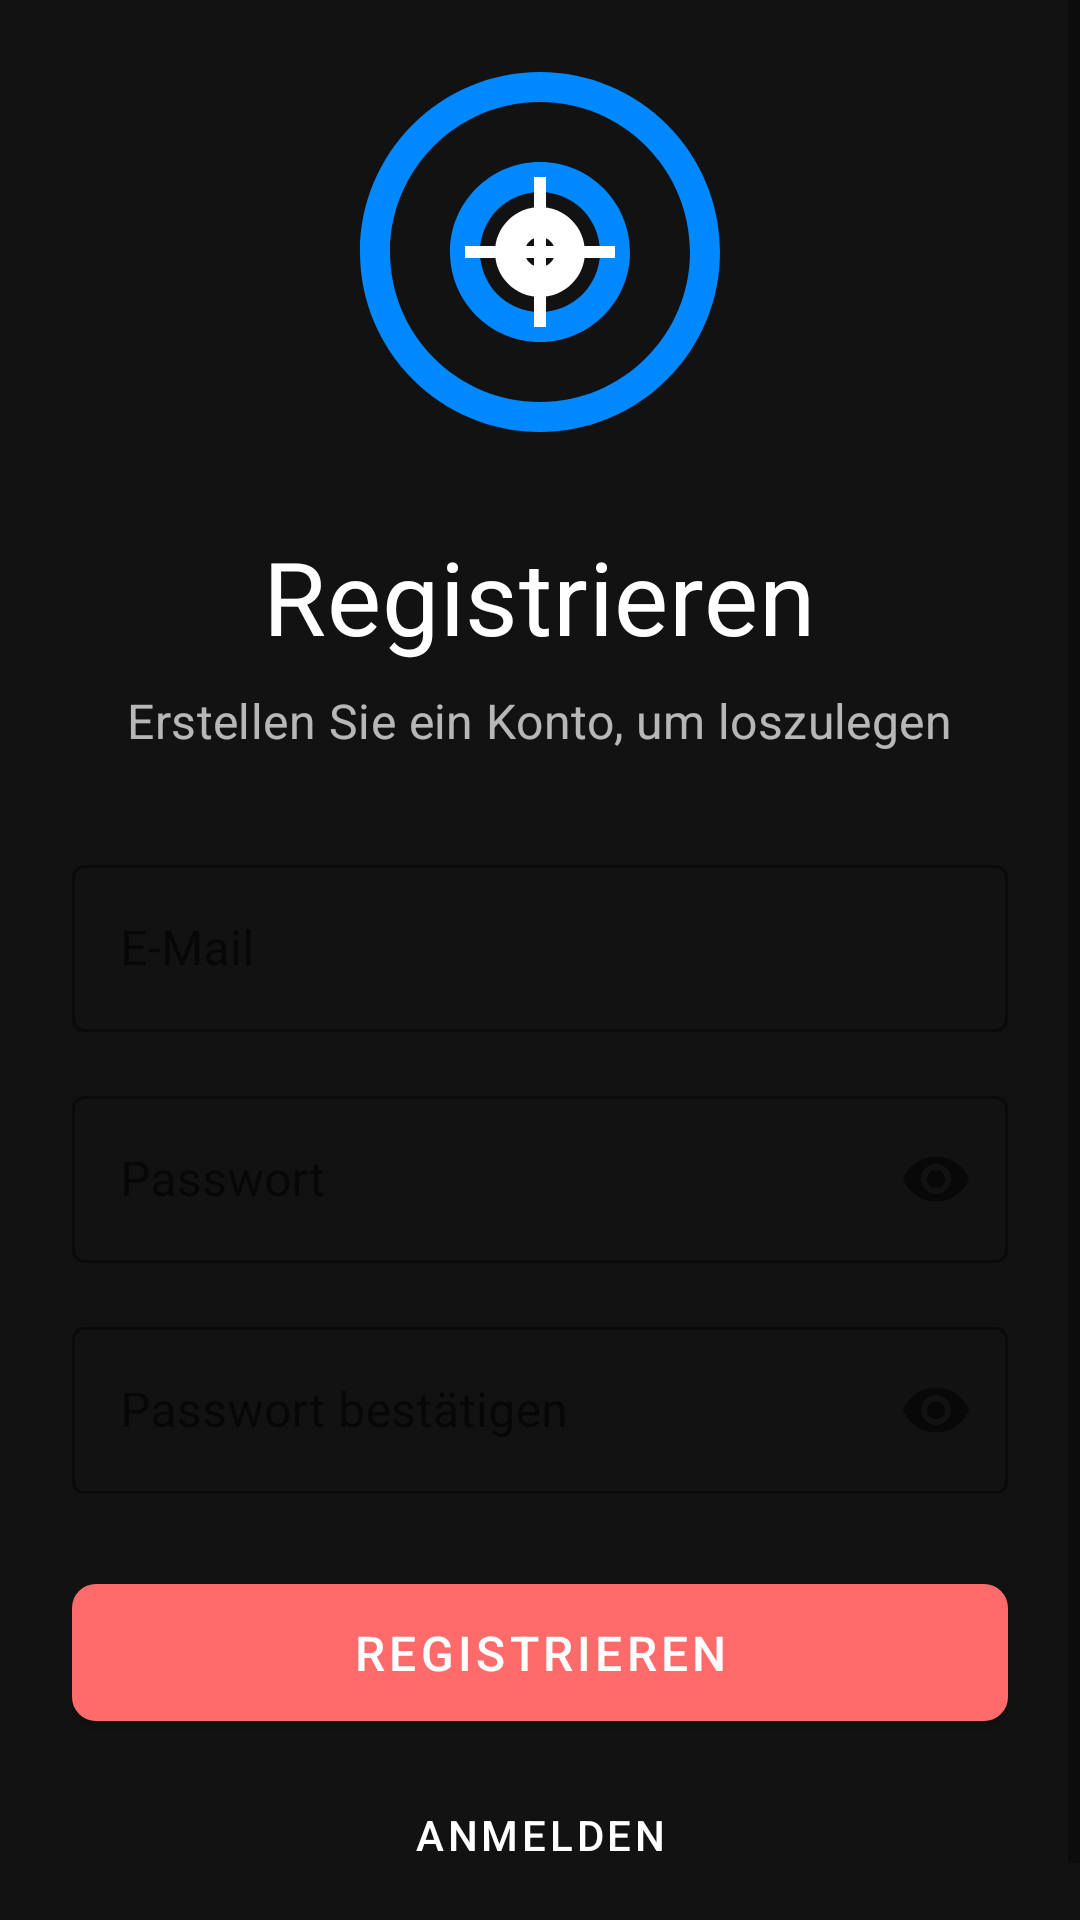

Android layout source for this screen:
<!-- AndroidManifest.xml: activity theme Theme.KiytoApp.NoActionBar -->
<!-- res/layout/activity_register.xml -->
<?xml version="1.0" encoding="utf-8"?>
<ScrollView xmlns:android="http://schemas.android.com/apk/res/android"
    xmlns:app="http://schemas.android.com/apk/res-auto"
    android:layout_width="match_parent"
    android:layout_height="match_parent"
    android:background="@color/background_dark"
    android:fillViewport="true">

    <LinearLayout
        android:layout_width="match_parent"
        android:layout_height="wrap_content"
        android:orientation="vertical"
        android:padding="24dp"
        android:gravity="center">

        <ImageView
            android:layout_width="120dp"
            android:layout_height="120dp"
            android:src="@drawable/ic_app_logo"
            android:layout_marginBottom="32dp"
            android:contentDescription="@string/app_name"/>

        <TextView
            android:layout_width="wrap_content"
            android:layout_height="wrap_content"
            android:text="@string/register"
            android:textAppearance="?attr/textAppearanceHeadline4"
            android:textColor="@color/white"
            android:layout_marginBottom="8dp"/>

        <TextView
            android:layout_width="wrap_content"
            android:layout_height="wrap_content"
            android:text="@string/register_subtitle"
            android:textAppearance="?attr/textAppearanceSubtitle1"
            android:textColor="@color/white"
            android:alpha="0.7"
            android:layout_marginBottom="32dp"
            android:gravity="center"/>

        <com.google.android.material.textfield.TextInputLayout
            android:layout_width="match_parent"
            android:layout_height="wrap_content"
            android:layout_marginBottom="16dp"
            style="@style/Widget.MaterialComponents.TextInputLayout.OutlinedBox"
            app:boxStrokeColor="@color/white"
            app:hintTextColor="@color/white">

            <com.google.android.material.textfield.TextInputEditText
                android:id="@+id/emailInput"
                android:layout_width="match_parent"
                android:layout_height="wrap_content"
                android:hint="@string/email"
                android:inputType="textEmailAddress"
                android:textColor="@color/white"/>
        </com.google.android.material.textfield.TextInputLayout>

        <com.google.android.material.textfield.TextInputLayout
            android:layout_width="match_parent"
            android:layout_height="wrap_content"
            android:layout_marginBottom="16dp"
            style="@style/Widget.MaterialComponents.TextInputLayout.OutlinedBox"
            app:boxStrokeColor="@color/white"
            app:hintTextColor="@color/white"
            app:endIconMode="password_toggle">

            <com.google.android.material.textfield.TextInputEditText
                android:id="@+id/passwordInput"
                android:layout_width="match_parent"
                android:layout_height="wrap_content"
                android:hint="@string/password"
                android:inputType="textPassword"
                android:textColor="@color/white"/>
        </com.google.android.material.textfield.TextInputLayout>

        <com.google.android.material.textfield.TextInputLayout
            android:layout_width="match_parent"
            android:layout_height="wrap_content"
            android:layout_marginBottom="24dp"
            style="@style/Widget.MaterialComponents.TextInputLayout.OutlinedBox"
            app:boxStrokeColor="@color/white"
            app:hintTextColor="@color/white"
            app:endIconMode="password_toggle">

            <com.google.android.material.textfield.TextInputEditText
                android:id="@+id/confirmPasswordInput"
                android:layout_width="match_parent"
                android:layout_height="wrap_content"
                android:hint="@string/confirm_password"
                android:inputType="textPassword"
                android:textColor="@color/white"/>
        </com.google.android.material.textfield.TextInputLayout>

        <com.google.android.material.button.MaterialButton
            android:id="@+id/registerButton"
            android:layout_width="match_parent"
            android:layout_height="wrap_content"
            android:text="@string/register"
            android:padding="12dp"
            android:textSize="16sp"
            app:cornerRadius="8dp"/>

        <com.google.android.material.button.MaterialButton
            android:id="@+id/loginButton"
            android:layout_width="match_parent"
            android:layout_height="wrap_content"
            android:text="@string/login"
            android:layout_marginTop="8dp"
            style="@style/Widget.MaterialComponents.Button.TextButton"
            android:textColor="@color/white"/>

    </LinearLayout>
</ScrollView>
<!-- resources referenced by this layout -->
<resources>
  <color name="background_dark">#121212</color>
  <color name="white">#FFFFFFFF</color>
  <!-- drawable ic_app_logo (drawable) -->
  <?xml version="1.0" encoding="utf-8"?>
  <vector xmlns:android="http://schemas.android.com/apk/res/android"
      android:width="120dp"
      android:height="120dp"
      android:viewportWidth="120"
      android:viewportHeight="120">
  
      
      <path
          android:fillColor="@color/blue"
          android:pathData="M60,0C26.86,0 0,26.86 0,60s26.86,60 60,60s60,-26.86 60,-60S93.14,0 60,0zM60,110c-27.57,0 -50,-22.43 -50,-50s22.43,-50 50,-50s50,22.43 50,50S87.57,110 60,110z"/>
  
      
      <path
          android:fillColor="@color/blue"
          android:pathData="M60,30c-16.57,0 -30,13.43 -30,30s13.43,30 30,30s30,-13.43 30,-30S76.57,30 60,30zM60,80c-11.05,0 -20,-8.95 -20,-20s8.95,-20 20,-20s20,8.95 20,20S71.05,80 60,80z"/>
  
      
      <path
          android:fillColor="@color/white"
          android:pathData="M60,45c-8.28,0 -15,6.72 -15,15s6.72,15 15,15s15,-6.72 15,-15S68.28,45 60,45zM60,65c-2.76,0 -5,-2.24 -5,-5s2.24,-5 5,-5s5,2.24 5,5S62.76,65 60,65z"/>
  
      
      <path
          android:fillColor="@color/white"
          android:pathData="M85,58h-50v4h50z"/>
  
      
      <path
          android:fillColor="@color/white"
          android:pathData="M58,35h4v50h-4z"/>
  </vector>
  <string name="app_name">Fokus</string>
  <string name="confirm_password">Passwort bestätigen</string>
  <string name="email">E-Mail</string>
  <string name="login">Anmelden</string>
  <string name="password">Passwort</string>
  <string name="register">Registrieren</string>
  <string name="register_subtitle">Erstellen Sie ein Konto, um loszulegen</string>
  <style name="Theme.KiytoApp.NoActionBar" parent="Theme.KiytoApp">
          <item name="windowActionBar">false</item>
          <item name="windowNoTitle">true</item>
      </style>
  <color name="blue">#FF0088FF</color>
  <style name="Theme.KiytoApp" parent="Theme.MaterialComponents.DayNight.DarkActionBar">
          
          <item name="colorPrimary">@color/primary</item>
          <item name="colorPrimaryVariant">@color/primary_dark</item>
          <item name="colorOnPrimary">@color/white</item>
          
          
          <item name="colorSecondary">@color/accent</item>
          <item name="colorSecondaryVariant">@color/accent_dark</item>
          <item name="colorOnSecondary">@color/black</item>
          <item name="colorAccent">@color/black_gray_tz</item>
          
          <item name="android:statusBarColor">@color/ai_message_background_dark</item>
          
          
          <item name="android:colorBackground">@color/background_dark</item>
          <item name="colorSurface">@color/surface</item>
          
          
          <item name="textAppearanceHeadline6">@style/TextAppearance.MaterialComponents.Headline6</item>
          <item name="textAppearanceSubtitle1">@style/TextAppearance.MaterialComponents.Subtitle1</item>
          <item name="textAppearanceBody1">@style/TextAppearance.MaterialComponents.Body1</item>
          
      </style>
  <color name="primary">@color/coral</color>
  <color name="primary_dark">@color/coral_dark</color>
  <color name="accent">@color/coral</color>
  <color name="accent_dark">@color/coral_dark</color>
  <color name="black">#FF000000</color>
  <color name="black_gray_tz">#F30F0E0E</color>
  <color name="ai_message_background_dark">#0F0E0E</color>
  <color name="surface">#1E1E1E</color>
  <color name="coral">#FF6B6B</color>
  <color name="coral_dark">#E05050</color>
</resources>
